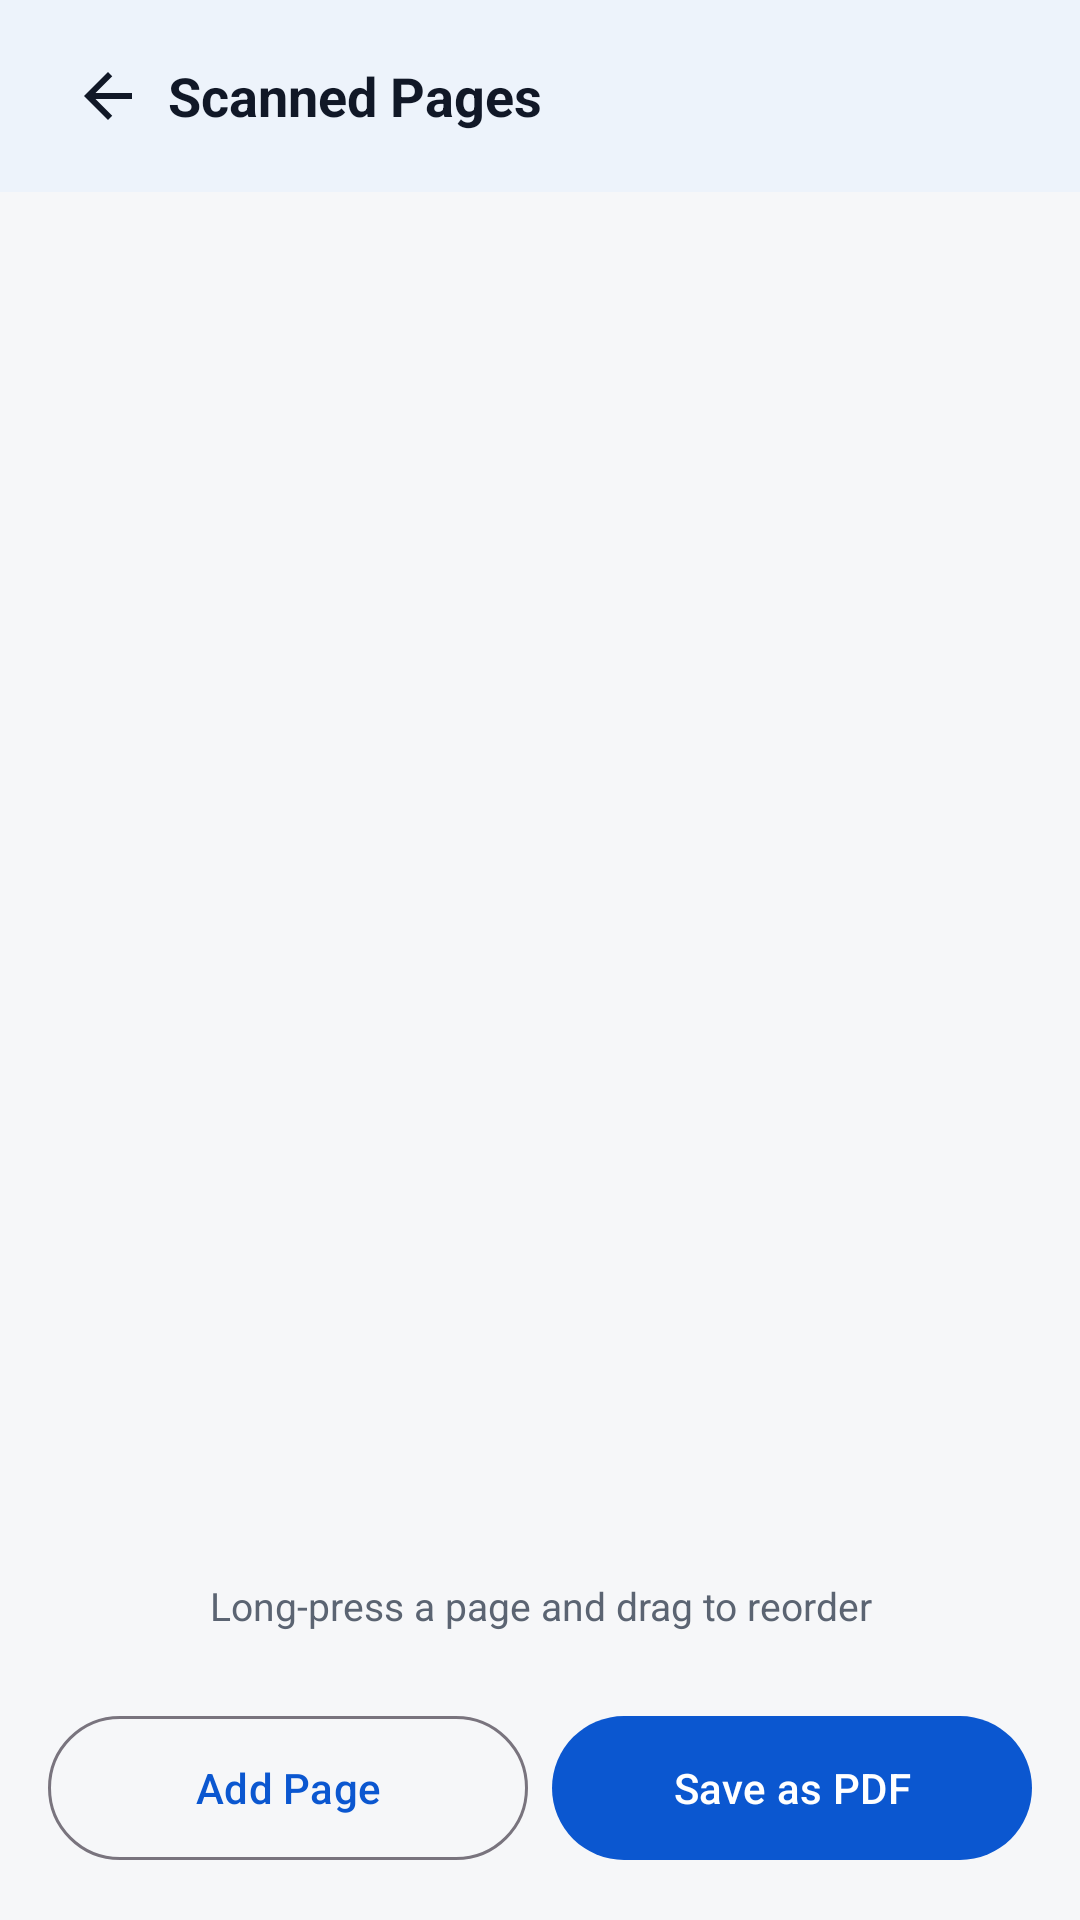

Android layout source for this screen:
<!-- AndroidManifest.xml: application theme Theme.Hakunaa -->
<!-- res/layout/activity_pages.xml -->
<?xml version="1.0" encoding="utf-8"?>
<LinearLayout xmlns:android="http://schemas.android.com/apk/res/android"
    android:layout_width="match_parent"
    android:layout_height="match_parent"
    android:background="@color/hakunaa_background"
    android:orientation="vertical">

    <com.google.android.material.appbar.MaterialToolbar
        android:id="@+id/toolbar"
        android:layout_width="match_parent"
        android:layout_height="wrap_content"
        android:background="@color/hakunaa_surface"
        android:elevation="2dp"
        android:titleTextColor="@color/hakunaa_text">

        <LinearLayout
            android:layout_width="match_parent"
            android:layout_height="wrap_content"
            android:gravity="center_vertical"
            android:orientation="horizontal">

            <ImageButton
                android:id="@+id/btnBack"
                android:layout_width="40dp"
                android:layout_height="40dp"
                android:background="@android:color/transparent"
                android:contentDescription="Back"
                android:src="@drawable/ic_arrow_back"
                android:tint="@color/hakunaa_text" />

            <TextView
                android:id="@+id/tvTitle"
                android:layout_width="wrap_content"
                android:layout_height="wrap_content"
                android:text="Scanned Pages"
                android:textColor="@color/hakunaa_text"
                android:textSize="18sp"
                android:textStyle="bold" />
        </LinearLayout>
    </com.google.android.material.appbar.MaterialToolbar>

    <androidx.recyclerview.widget.RecyclerView
        android:id="@+id/pagesRecycler"
        android:layout_width="match_parent"
        android:layout_height="0dp"
        android:layout_weight="1"
        android:padding="8dp" />

    <TextView
        android:id="@+id/tvStatus"
        android:layout_width="match_parent"
        android:layout_height="wrap_content"
        android:gravity="center"
        android:padding="8dp"
        android:text="Long-press a page and drag to reorder"
        android:textColor="@color/hakunaa_text_secondary"
        android:textSize="13sp" />

    <LinearLayout
        android:layout_width="match_parent"
        android:layout_height="wrap_content"
        android:orientation="horizontal"
        android:padding="16dp">

        <com.google.android.material.button.MaterialButton
            android:id="@+id/btnAddPage"
            android:layout_width="0dp"
            android:layout_height="56dp"
            android:layout_marginEnd="8dp"
            android:layout_weight="1"
            android:text="Add Page"
            style="@style/Widget.Material3.Button.OutlinedButton" />

        <com.google.android.material.button.MaterialButton
            android:id="@+id/btnSavePdf"
            android:layout_width="0dp"
            android:layout_height="56dp"
            android:layout_weight="1"
            android:text="Save as PDF" />
    </LinearLayout>
</LinearLayout>
<!-- resources referenced by this layout -->
<resources>
  <color name="hakunaa_background">#F6F7F9</color>
  <color name="hakunaa_surface">#FFFFFF</color>
  <color name="hakunaa_text">#111827</color>
  <color name="hakunaa_text_secondary">#5B6472</color>
  <!-- drawable ic_arrow_back (drawable) -->
  <vector xmlns:android="http://schemas.android.com/apk/res/android"
      android:width="24dp"
      android:height="24dp"
      android:viewportWidth="24"
      android:viewportHeight="24"
      android:tint="#111827">
      <path
          android:fillColor="#FF000000"
          android:pathData="M20,11H7.83l5.59,-5.59L12,4l-8,8 8,8 1.41,-1.41L7.83,13H20v-2z" />
  </vector>
  <style name="Theme.Hakunaa" parent="Theme.Material3.Light.NoActionBar">
          <item name="colorPrimary">@color/hakunaa_primary</item>
          <item name="colorPrimaryDark">@color/hakunaa_primary_dark</item>
          <item name="colorOnPrimary">@color/hakunaa_on_primary</item>
          <item name="android:windowBackground">@color/hakunaa_background</item>
          <item name="colorSurface">@color/hakunaa_surface</item>
          <item name="android:textColorPrimary">@color/hakunaa_text</item>
          <item name="android:textColorSecondary">@color/hakunaa_text_secondary</item>
      </style>
  <color name="hakunaa_primary">#0B57D0</color>
  <color name="hakunaa_primary_dark">#0842A0</color>
  <color name="hakunaa_on_primary">#FFFFFF</color>
</resources>
